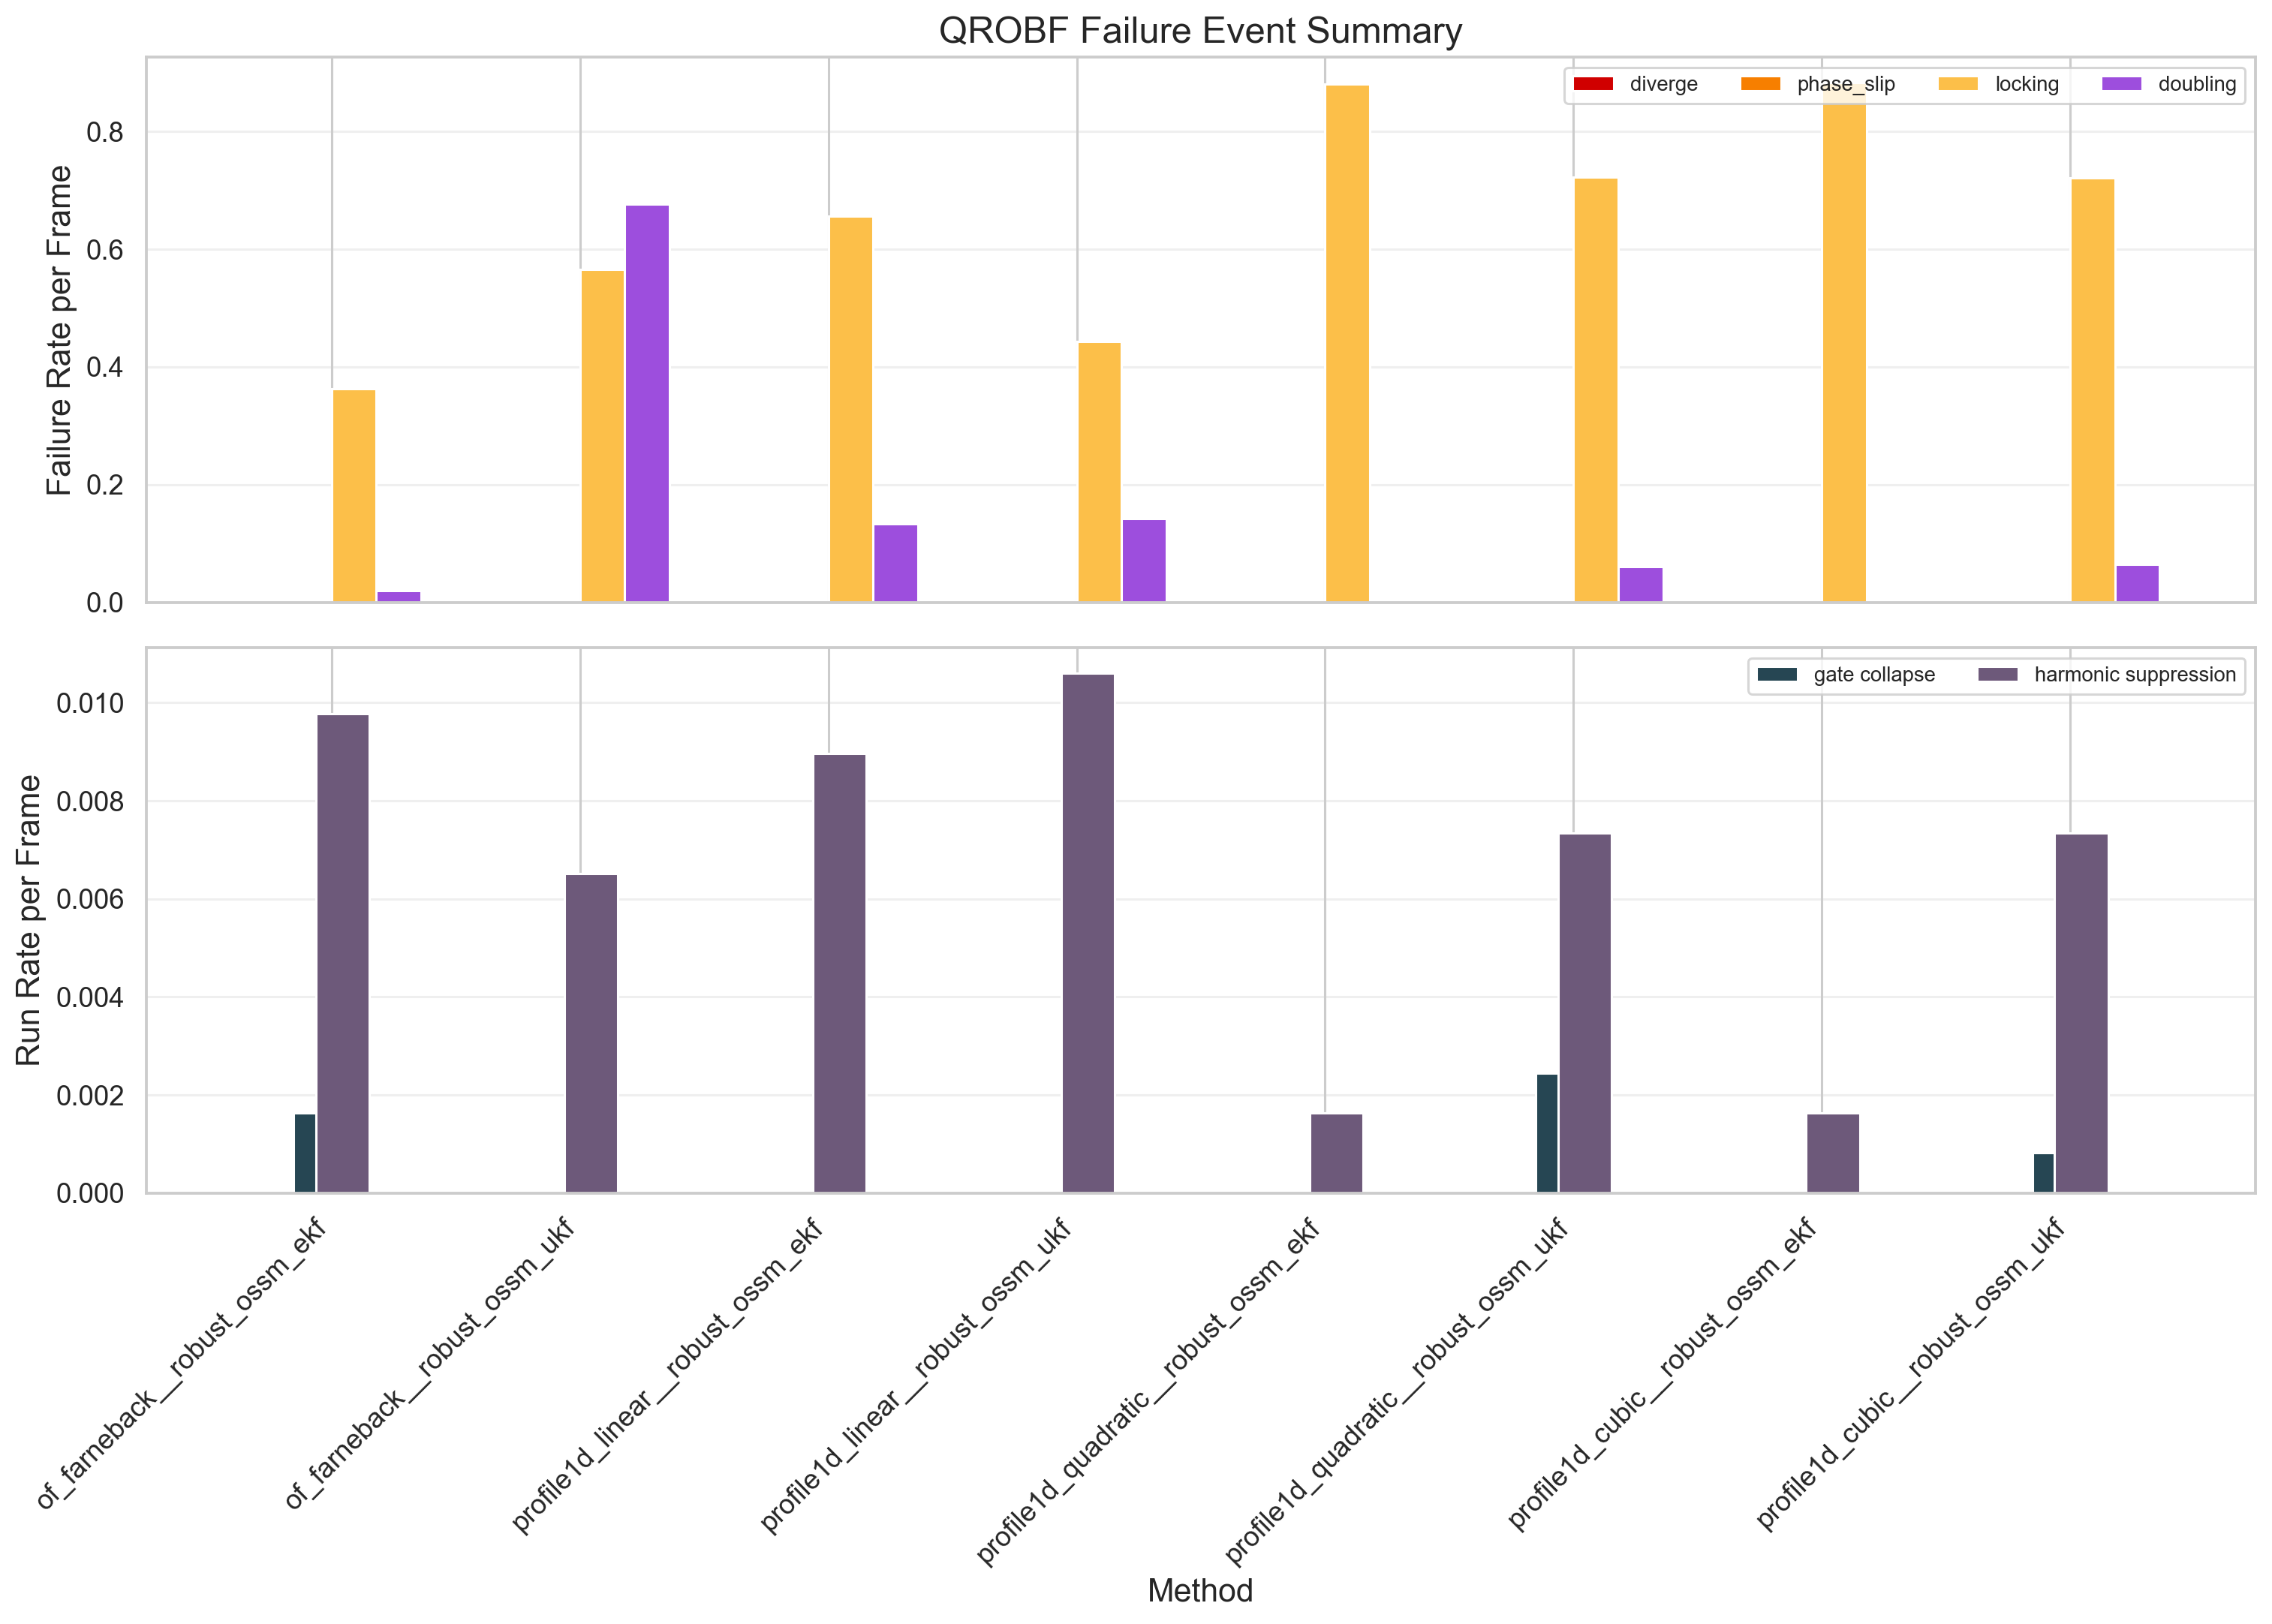

Source data for this figure (header and first rows):
method, n_frames, div, slip, lock, double, gate_collapse_runs, harm_suppress_runs
of_farneback__robust_ossm_ekf, 1227, 1, 0, 445, 25, 2, 12
of_farneback__robust_ossm_ukf, 1227, 0, 0, 694, 831, 0, 8
profile1d_linear__robust_ossm_ekf, 1227, 0, 0, 805, 164, 0, 11
profile1d_linear__robust_ossm_ukf, 1227, 0, 2, 544, 175, 0, 13
profile1d_quadratic__robust_ossm_ekf, 1227, 0, 0, 1080, 0, 0, 2
profile1d_quadratic__robust_ossm_ukf, 1227, 1, 3, 886, 74, 3, 9
profile1d_cubic__robust_ossm_ekf, 1227, 0, 0, 1083, 0, 0, 2
profile1d_cubic__robust_ossm_ukf, 1227, 1, 2, 885, 79, 1, 9
